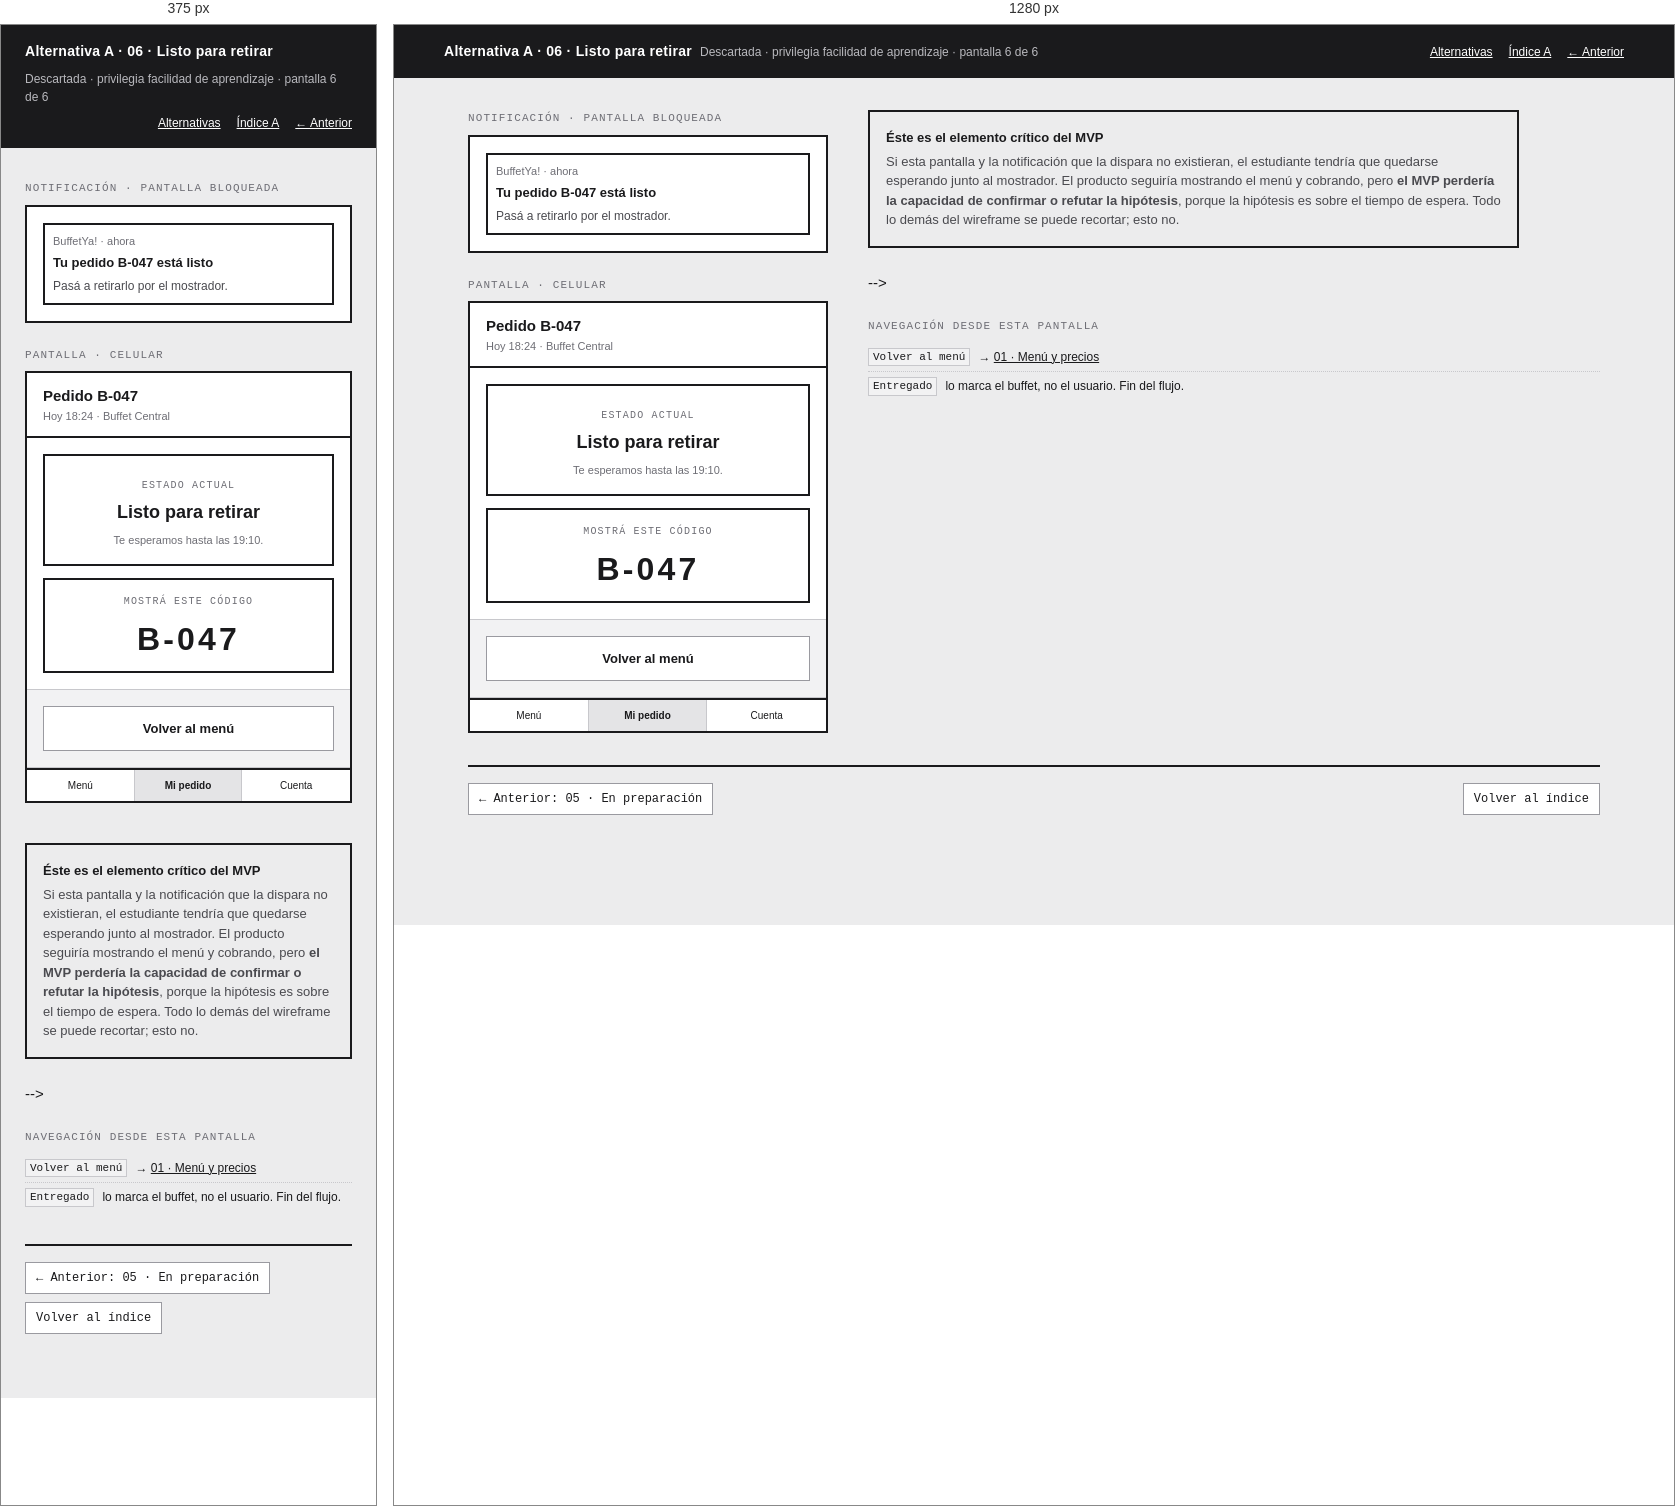
Rendered at 375 px and 1280 px, left to right.

<!-- file: 06-listo.html -->
<!doctype html>
<html lang="es">
<head>
<meta charset="utf-8">
<meta name="viewport" content="width=device-width, initial-scale=1">
<title>A · 06 · Listo para retirar · Wireframe BuffetYa!</title>
<link rel="stylesheet" href="../wireframe.css">
</head>
<body>

<header class="topbar">
  <div class="topbar__in">
    <span class="topbar__t">Alternativa A · 06 · Listo para retirar</span>
    <span class="topbar__s">Descartada · privilegia facilidad de aprendizaje · pantalla 6 de 6</span>
    <nav class="topbar__nav">
      <a href="../index.html">Alternativas</a>
      <a href="index.html">Índice A</a>
      <a href="05-estado.html">&larr; Anterior</a>
    </nav>
  </div>
</header>

<main class="sheet">
  <div class="pair">

    <div>
      <p class="screen__label">Notificación · pantalla bloqueada</p>
      <div class="screen" style="margin-bottom:24px">
        <div class="band">
          <div class="rowx" style="align-items:flex-start">
            <div class="card" style="flex:1; border-width:2px; border-color:var(--w-ink)">
              <div class="stack" style="gap:4px">
                <span class="micro">BuffetYa! · ahora</span>
                <span class="h">Tu pedido B-047 está listo</span>
                <span class="sub">Pasá a retirarlo por el mostrador.</span>
              </div>
            </div>
          </div>
        </div>
      </div>

      <p class="screen__label">Pantalla · celular</p>
      <div class="screen">

        <div class="appbar">
          <div class="appbar__grow">
            <div class="appbar__title">Pedido B-047</div>
            <div class="appbar__sub">Hoy 18:24 · Buffet Central</div>
          </div>
        </div>

        <div class="band">
          <div class="rowx" style="align-items:flex-start; margin-bottom:12px">
            <div class="state" style="flex:1">
              <span class="state__k">ESTADO ACTUAL</span>
              <div class="state__v">Listo para retirar</div>
              <p class="micro" style="margin-top:6px">Te esperamos hasta las 19:10.</p>
            </div>
          </div>

          <div class="card" style="text-align:center; border-width:2px; border-color:var(--w-ink)">
            <span class="state__k">MOSTRÁ ESTE CÓDIGO</span>
            <div style="font-size:32px; font-weight:700; letter-spacing:.1em; margin-top:4px">B-047</div>
          </div>
        </div>

<!--         <div class="band">
          <div class="rowx" style="align-items:flex-start">
            <div class="card" style="flex:1">
              <div class="stack" style="gap:4px">
                <span class="h">Buffet Central · Edificio A</span>
                <span class="micro">Planta baja, mostrador de retiro de pedidos.</span>
              </div>
            </div>
          </div>
        </div> -->

        <!-- <div class="band">
          <div class="steps">
            <div class="step step--done">
              <span class="step__m">✓</span>
              <div><div class="step__t">Pedido recibido</div><div class="step__d">18:24</div></div>
            </div>
            <div class="step step--done">
              <span class="step__m">✓</span>
              <div><div class="step__t">Pago acreditado</div><div class="step__d">18:24</div></div>
            </div>
            <div class="step step--done">
              <span class="step__m">✓</span>
              <div><div class="step__t">En preparación</div><div class="step__d">18:26</div></div>
            </div>
            <div class="step step--now">
              <span class="step__m">4</span>
              <div><div class="step__t">Listo para retirar</div><div class="step__d">18:31</div></div>
            </div>
            <div class="step">
              <span class="step__m">5</span>
              <div><div class="step__t">Entregado</div><div class="step__d">&mdash;</div></div>
            </div>
          </div>
        </div> -->

        <div class="band band--fill">
          <div class="rowx" style="align-items:flex-start">
            <div style="flex:1">
              <a class="btn" href="01-menu.html">Volver al menú</a>
            </div>
          </div>
        </div>

        <nav class="tabbar">
          <a href="01-menu.html">Menú</a>
          <a href="06-listo.html" aria-current="page">Mi pedido</a>
          <a href="04-pago.html">Cuenta</a>
        </nav>

      </div>
    </div>

    <div class="notes">
      <div class="callout" style="margin-top:0; margin-bottom:24px">
        <div class="callout__h">Éste es el elemento crítico del MVP</div>
        <p>
          Si esta pantalla y la notificación que la dispara no existieran, el
          estudiante tendría que quedarse esperando junto al mostrador. El producto
          seguiría mostrando el menú y cobrando, pero <b>el MVP perdería la capacidad
          de confirmar o refutar la hipótesis</b>, porque la hipótesis es sobre el
          tiempo de espera. Todo lo demás del wireframe se puede recortar; esto no.
        </p>
      </div>

-->

      <div class="links">
        <div class="links__h">Navegación desde esta pantalla</div>
        <ul>
          <li><code>Volver al menú</code> <span>&rarr; <a href="01-menu.html">01 · Menú y precios</a></span></li>
          <li><code>Entregado</code> <span>lo marca el buffet, no el usuario. Fin del flujo.</span></li>
        </ul>
      </div>
    </div>

  </div>

  <div class="flownav">
    <a href="05-estado.html">&larr; Anterior: 05 · En preparación</a>
    <span class="flownav__sp"></span>
    <a href="index.html">Volver al índice</a>
  </div>
</main>
</body>
</html>


/* @media block from wireframe.css */
@media (max-width: 860px) { .pair { grid-template-columns: 1fr; } }

/* @media block from wireframe.css */
@media (max-width: 860px) { .screen { position: static; } }